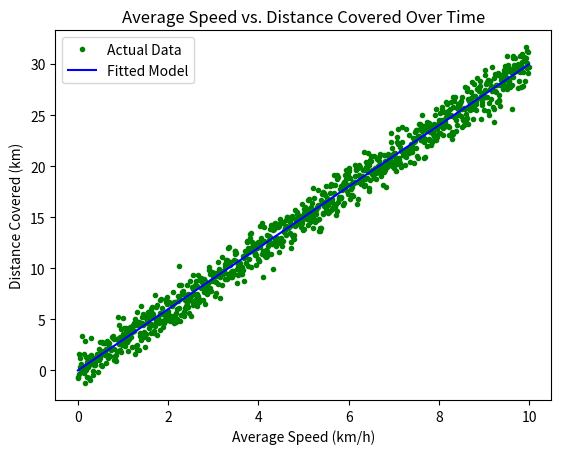

The script that saved this image:
import matplotlib.pyplot as plt
import numpy as np

x = np.arange(0.0, 10.0, 0.01) #from, to, increment
#range works with int only while arrange works also with floats etc
y = 3.0 * x
noise = np.random.normal(0.0, 1.0, len(x)) 

plt.plot(x, y + noise, 'g.', label="Actual Data") 
plt.plot(x, y, 'b-',label="Fitted Model")


plt.title("Average Speed vs. Distance Covered Over Time")
plt.xlabel("Average Speed (km/h)")      # Remember Units!
plt.ylabel("Distance Covered (km)")
plt.legend()

plt.show()